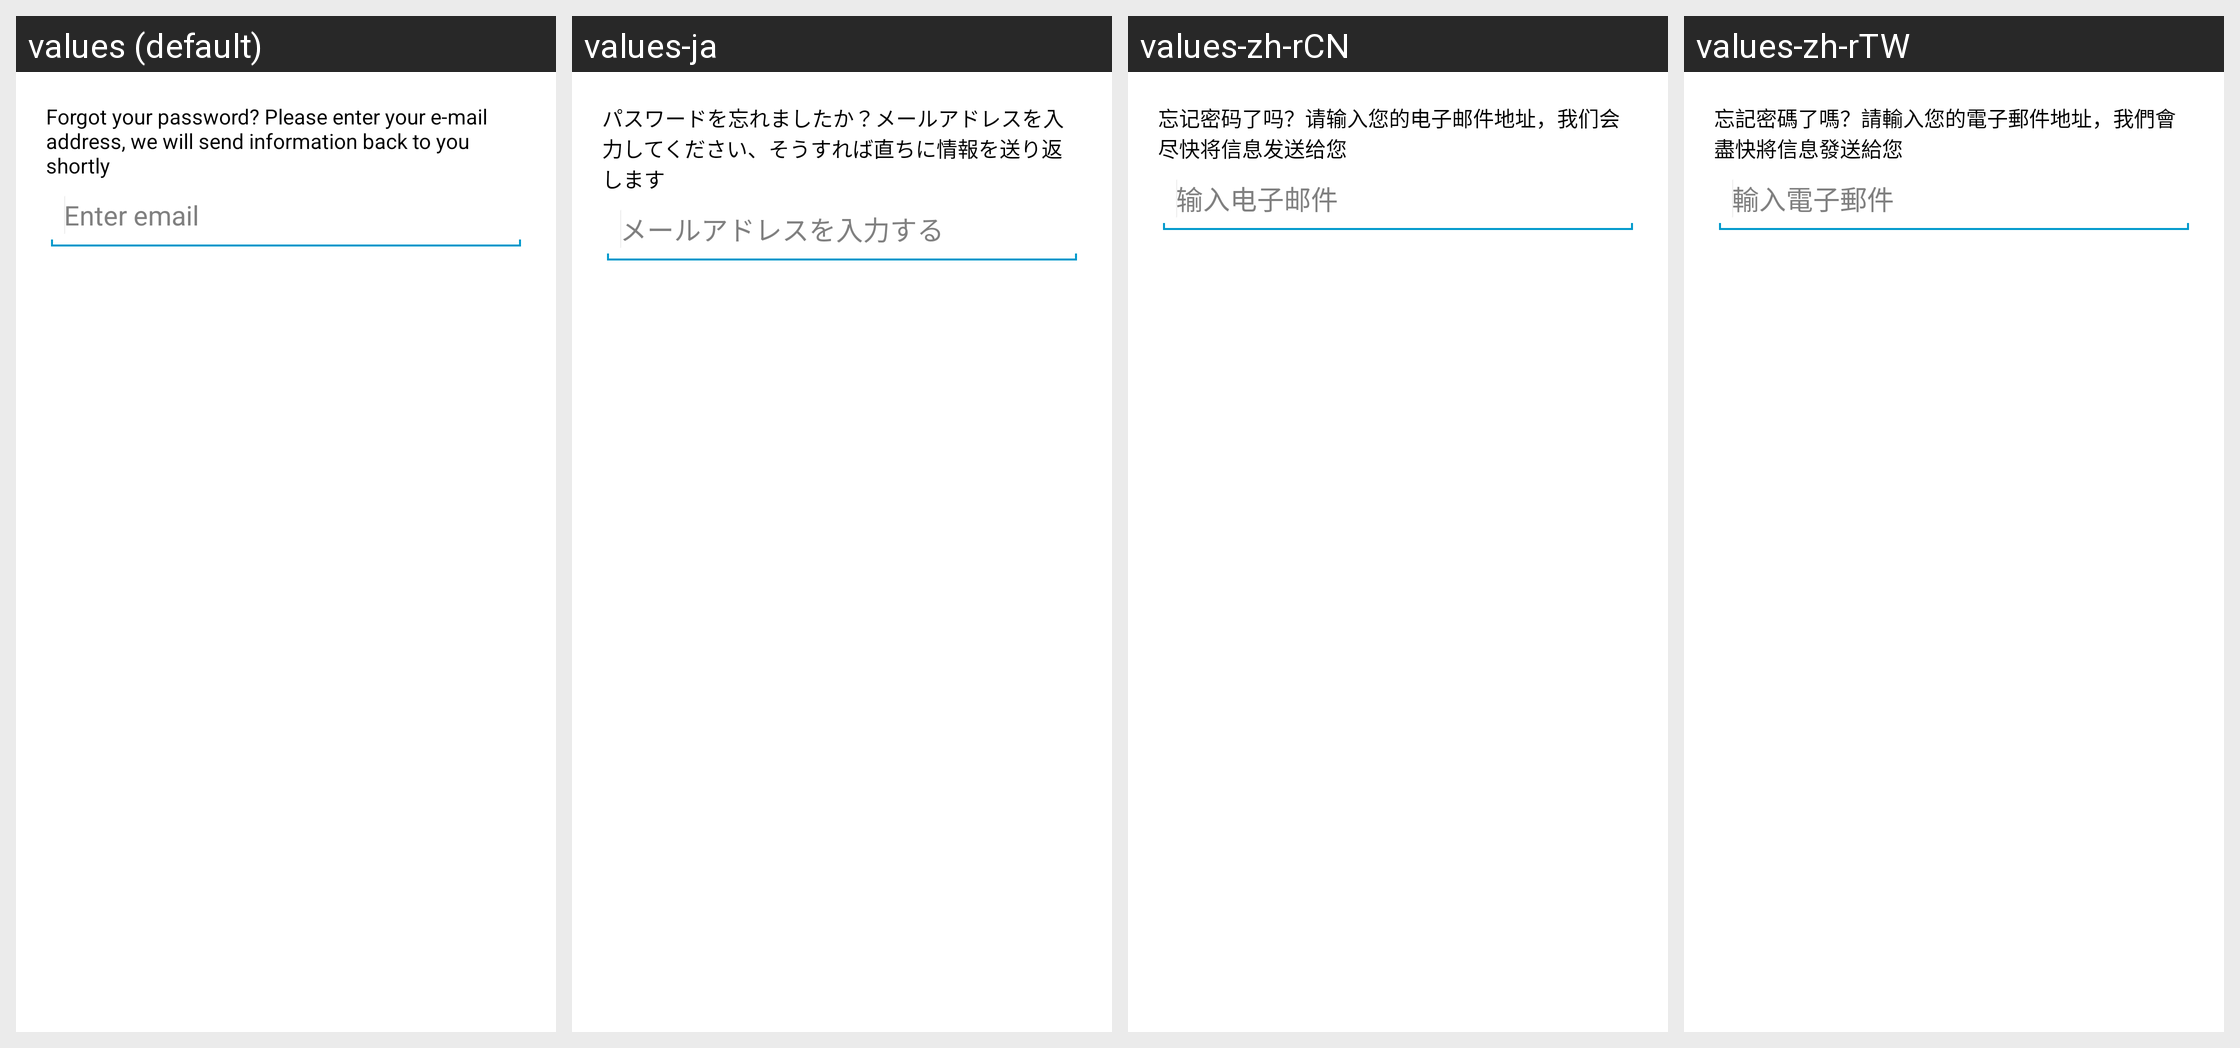

Here is an Android app screen in its default locale and in the app's own translations. Write out the translated-string differences for the strings that appear on this screen.
Android screen res/layout/forgot_username.xml rendered under 4 locales, left to right: values (default), values-ja, values-zh-rCN, values-zh-rTW. Device: Nexus 5 (rendered at 1080×1920; each locale shown at half size, 540×960, under a caption strip naming it); theme AppTheme.
Other locales in the repository, not shown: values-el, values-es, values-es-rUS, values-hi, values-ur, values-vi.
Strings drawn on this screen, with the default value and each locale's value (text and hints the layout hard-codes, and strings that could not be matched under every locale, appear in the picture but are not listed):

forgot_your_password_q
  values: Forgot your password? Please enter your e-mail address, we will send information back to you shortly
  values-ja: パスワードを忘れましたか？メールアドレスを入力してください、そうすれば直ちに情報を送り返します
  values-zh-rCN: 忘记密码了吗？请输入您的电子邮件地址，我们会尽快将信息发送给您
  values-zh-rTW: 忘記密碼了嗎？請輸入您的電子郵件地址，我們會盡快將信息發送給您

enter_email
  values: Enter email
  values-ja: メールアドレスを入力する
  values-zh-rCN: 输入电子邮件
  values-zh-rTW: 輸入電子郵件
